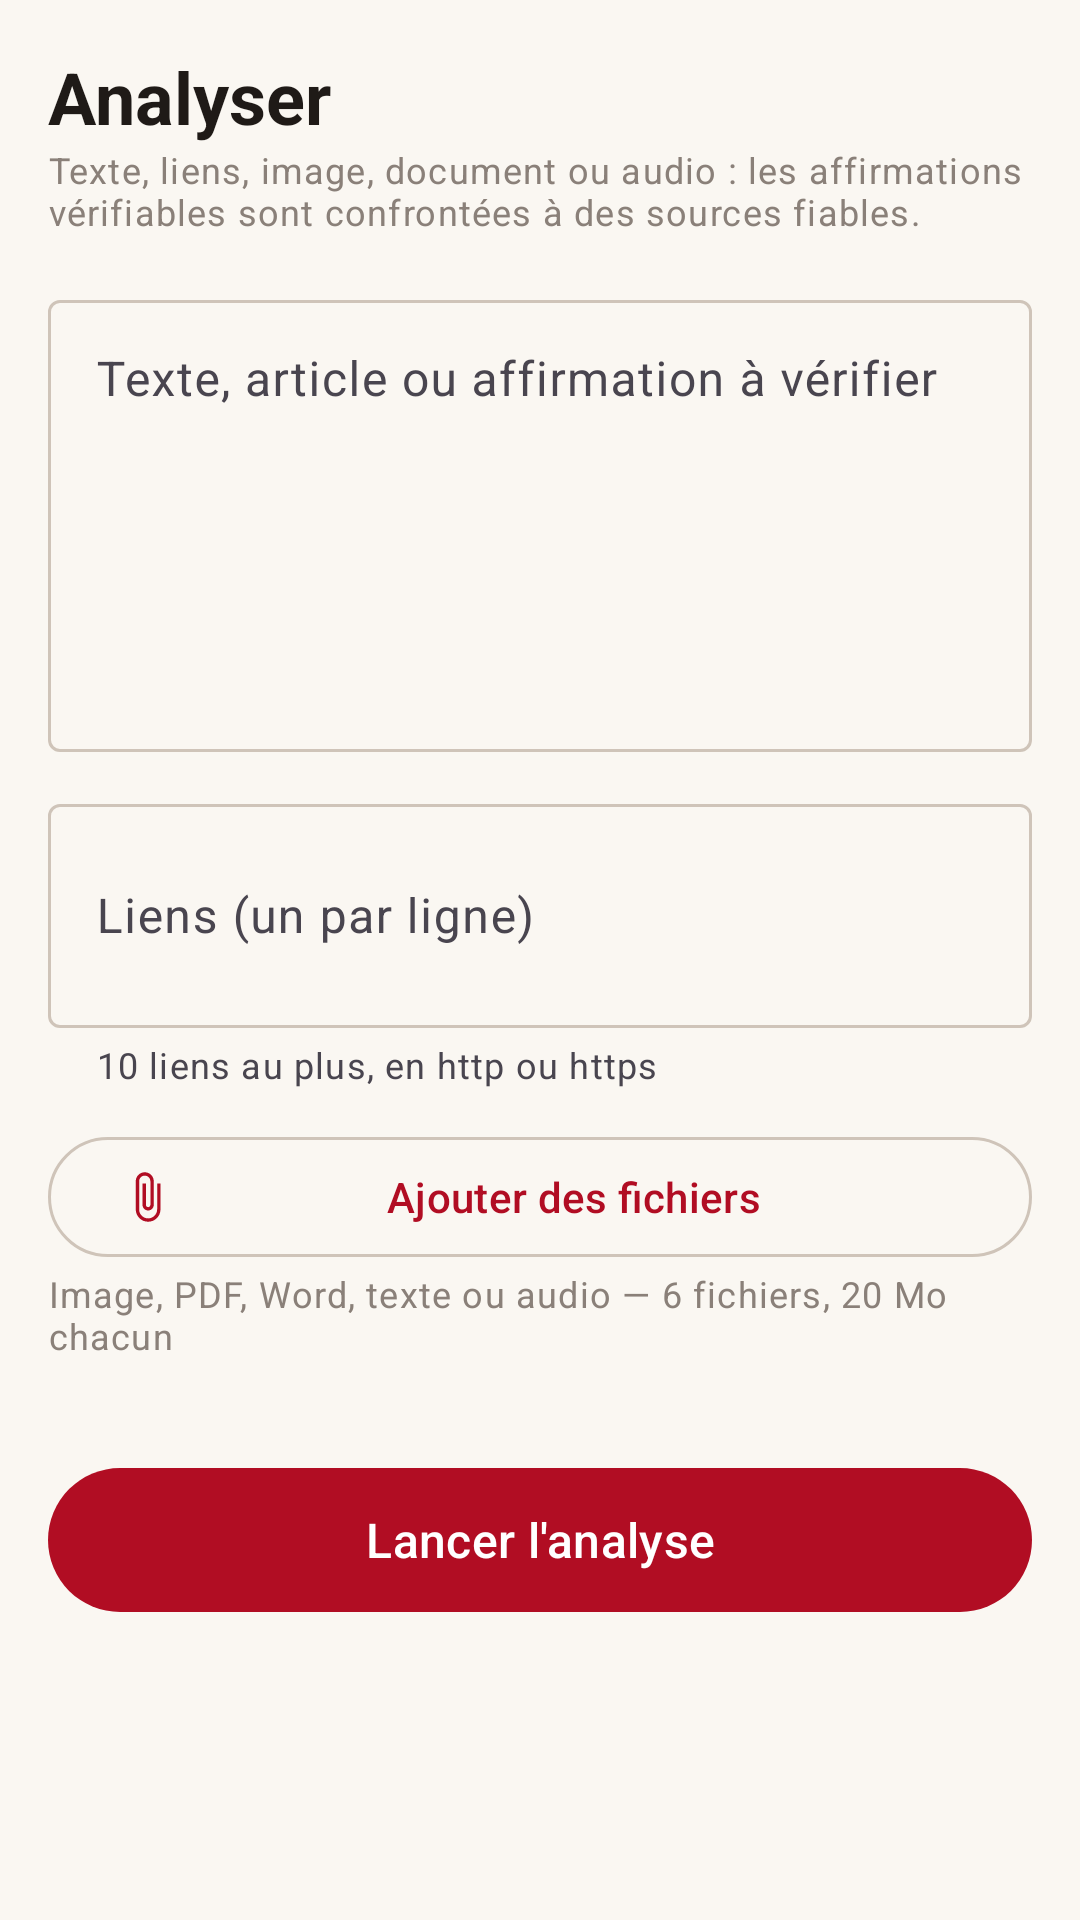

Reconstruct the res/layout file that produces this screen, plus the resources it refers to.
<!-- AndroidManifest.xml: application theme Theme.HoeAona -->
<!-- res/layout/fragment_analyze.xml -->
<?xml version="1.0" encoding="utf-8"?>
<ScrollView xmlns:android="http://schemas.android.com/apk/res/android"
    xmlns:app="http://schemas.android.com/apk/res-auto"
    android:layout_width="match_parent"
    android:layout_height="match_parent"
    android:fillViewport="true"
    android:background="@color/gray_bg">

    <LinearLayout
        android:layout_width="match_parent"
        android:layout_height="wrap_content"
        android:orientation="vertical"
        android:padding="16dp">

        <TextView
            android:layout_width="wrap_content"
            android:layout_height="wrap_content"
            android:text="@string/analyze_title"
            android:textAppearance="@style/TextAppearance.Hoe.Title"/>

        <TextView
            android:layout_width="match_parent"
            android:layout_height="wrap_content"
            android:layout_marginBottom="16dp"
            android:text="@string/analyze_intro"
            android:textAppearance="@style/TextAppearance.Hoe.Meta"/>

        <com.google.android.material.textfield.TextInputLayout
            style="@style/Hoe.Field"
            android:layout_width="match_parent"
            android:layout_height="wrap_content"
            android:hint="@string/analyze_text_hint">
            <com.google.android.material.textfield.TextInputEditText
                android:id="@+id/etAnalysisText"
                android:layout_width="match_parent"
                android:layout_height="wrap_content"
                android:gravity="top|start"
                android:inputType="textMultiLine|textCapSentences"
                android:minLines="6"/>
        </com.google.android.material.textfield.TextInputLayout>

        <com.google.android.material.textfield.TextInputLayout
            style="@style/Hoe.Field"
            android:layout_width="match_parent"
            android:layout_height="wrap_content"
            android:hint="@string/analyze_urls_hint"
            app:helperText="@string/analyze_urls_helper">
            <com.google.android.material.textfield.TextInputEditText
                android:id="@+id/etAnalysisUrl"
                android:layout_width="match_parent"
                android:layout_height="wrap_content"
                android:inputType="textUri|textMultiLine"
                android:minLines="2"/>
        </com.google.android.material.textfield.TextInputLayout>

        <com.google.android.material.button.MaterialButton
            android:id="@+id/btnAddFiles"
            style="@style/Hoe.OutlinedButton"
            android:layout_width="match_parent"
            android:layout_height="wrap_content"
            android:text="@string/analyze_add_files"
            app:icon="@drawable/ic_attach"
            app:iconTint="@color/primary"/>

        <TextView
            android:layout_width="match_parent"
            android:layout_height="wrap_content"
            android:text="@string/analyze_files_helper"
            android:textAppearance="@style/TextAppearance.Hoe.Meta"/>

        <com.google.android.material.chip.ChipGroup
            android:id="@+id/chipFiles"
            android:layout_width="match_parent"
            android:layout_height="wrap_content"
            android:layout_marginTop="8dp"/>

        <com.google.android.material.button.MaterialButton
            android:id="@+id/btnSubmitAnalysis"
            android:layout_width="match_parent"
            android:layout_height="56dp"
            android:layout_marginTop="24dp"
            android:text="@string/analyze_submit"
            android:textSize="16sp"/>
    </LinearLayout>
</ScrollView>
<!-- resources referenced by this layout -->
<resources>
  <color name="gray_bg">@color/paper</color>
  <color name="primary">@color/brand</color>
  <!-- drawable ic_attach (drawable) -->
  <vector xmlns:android="http://schemas.android.com/apk/res/android"
      android:width="24dp" android:height="24dp" android:viewportWidth="24" android:viewportHeight="24"
      android:tint="?attr/colorControlNormal">
      <path android:fillColor="@android:color/white" android:pathData="M16.5,6v11.5c0,2.21 -1.79,4 -4,4s-4,-1.79 -4,-4V5c0,-1.38 1.12,-2.5 2.5,-2.5s2.5,1.12 2.5,2.5v10.5c0,0.55 -0.45,1 -1,1s-1,-0.45 -1,-1V6H10v9.5c0,1.38 1.12,2.5 2.5,2.5s2.5,-1.12 2.5,-2.5V5c0,-2.21 -1.79,-4 -4,-4S7,2.79 7,5v12.5c0,3.04 2.46,5.5 5.5,5.5s5.5,-2.46 5.5,-5.5V6h-1.5z"/>
  </vector>
  <string name="analyze_add_files">Ajouter des fichiers</string>
  <string name="analyze_files_helper">Image, PDF, Word, texte ou audio — 6 fichiers, 20 Mo chacun</string>
  <string name="analyze_intro">Texte, liens, image, document ou audio : les affirmations vérifiables sont confrontées à des sources fiables.</string>
  <string name="analyze_submit">Lancer l\'analyse</string>
  <string name="analyze_text_hint">Texte, article ou affirmation à vérifier</string>
  <string name="analyze_title">Analyser</string>
  <string name="analyze_urls_helper">10 liens au plus, en http ou https</string>
  <string name="analyze_urls_hint">Liens (un par ligne)</string>
  <style name="Hoe.Field" parent="Widget.Material3.TextInputLayout.OutlinedBox">
          <item name="android:layout_marginBottom">12dp</item>
      </style>
  <style name="Hoe.OutlinedButton" parent="Widget.Material3.Button.OutlinedButton">
          <item name="android:textColor">@color/primary</item>
      </style>
  <style name="TextAppearance.Hoe.Meta" parent="TextAppearance.Material3.BodySmall">
          <item name="android:textColor">@color/gray_text</item>
      </style>
  <style name="TextAppearance.Hoe.Title" parent="TextAppearance.Material3.HeadlineSmall">
          <item name="android:textColor">@color/text_primary</item>
          <item name="android:fontFamily">serif</item>
          <item name="android:textStyle">bold</item>
      </style>
  <style name="Theme.HoeAona" parent="Theme.Material3.Light.NoActionBar">
          <item name="colorPrimary">@color/primary</item>
          <item name="colorOnPrimary">@color/white</item>
          <item name="colorPrimaryContainer">@color/primary_container</item>
          <item name="colorOnPrimaryContainer">@color/primary_dark</item>
          <item name="colorSecondary">@color/primary_light</item>
          <item name="colorSecondaryContainer">@color/primary_container</item>
          <item name="android:colorBackground">@color/paper</item>
          <item name="colorSurface">@color/white</item>
          <item name="colorOnSurface">@color/text_primary</item>
          <item name="colorOutline">@color/line_strong</item>
          <item name="android:textColorPrimary">@color/text_primary</item>
          <item name="android:textColorSecondary">@color/ink2</item>
          <item name="shapeAppearanceSmallComponent">@style/Hoe.Shape.Small</item>
          <item name="shapeAppearanceMediumComponent">@style/Hoe.Shape.Small</item>
          <item name="android:statusBarColor">@color/primary_dark</item>
          <item name="android:windowLightStatusBar" tools:targetApi="m">false</item>
      </style>
  <color name="paper">#FAF7F2</color>
  <color name="brand">#B10D23</color>
  <color name="gray_text">#8A8079</color>
  <color name="text_primary">#1F1A17</color>
  <color name="white">#FFFFFF</color>
  <color name="primary_container">@color/brand_soft</color>
  <color name="primary_dark">@color/brand_deep</color>
  <color name="primary_light">#C7303F</color>
  <color name="line_strong">#CFC4B9</color>
  <color name="ink2">#5A524D</color>
  <style name="Hoe.Shape.Small" parent="">
          <item name="cornerFamily">rounded</item>
          <item name="cornerSize">6dp</item>
      </style>
  <color name="brand_soft">#F7E3E5</color>
  <color name="brand_deep">#86101F</color>
</resources>
